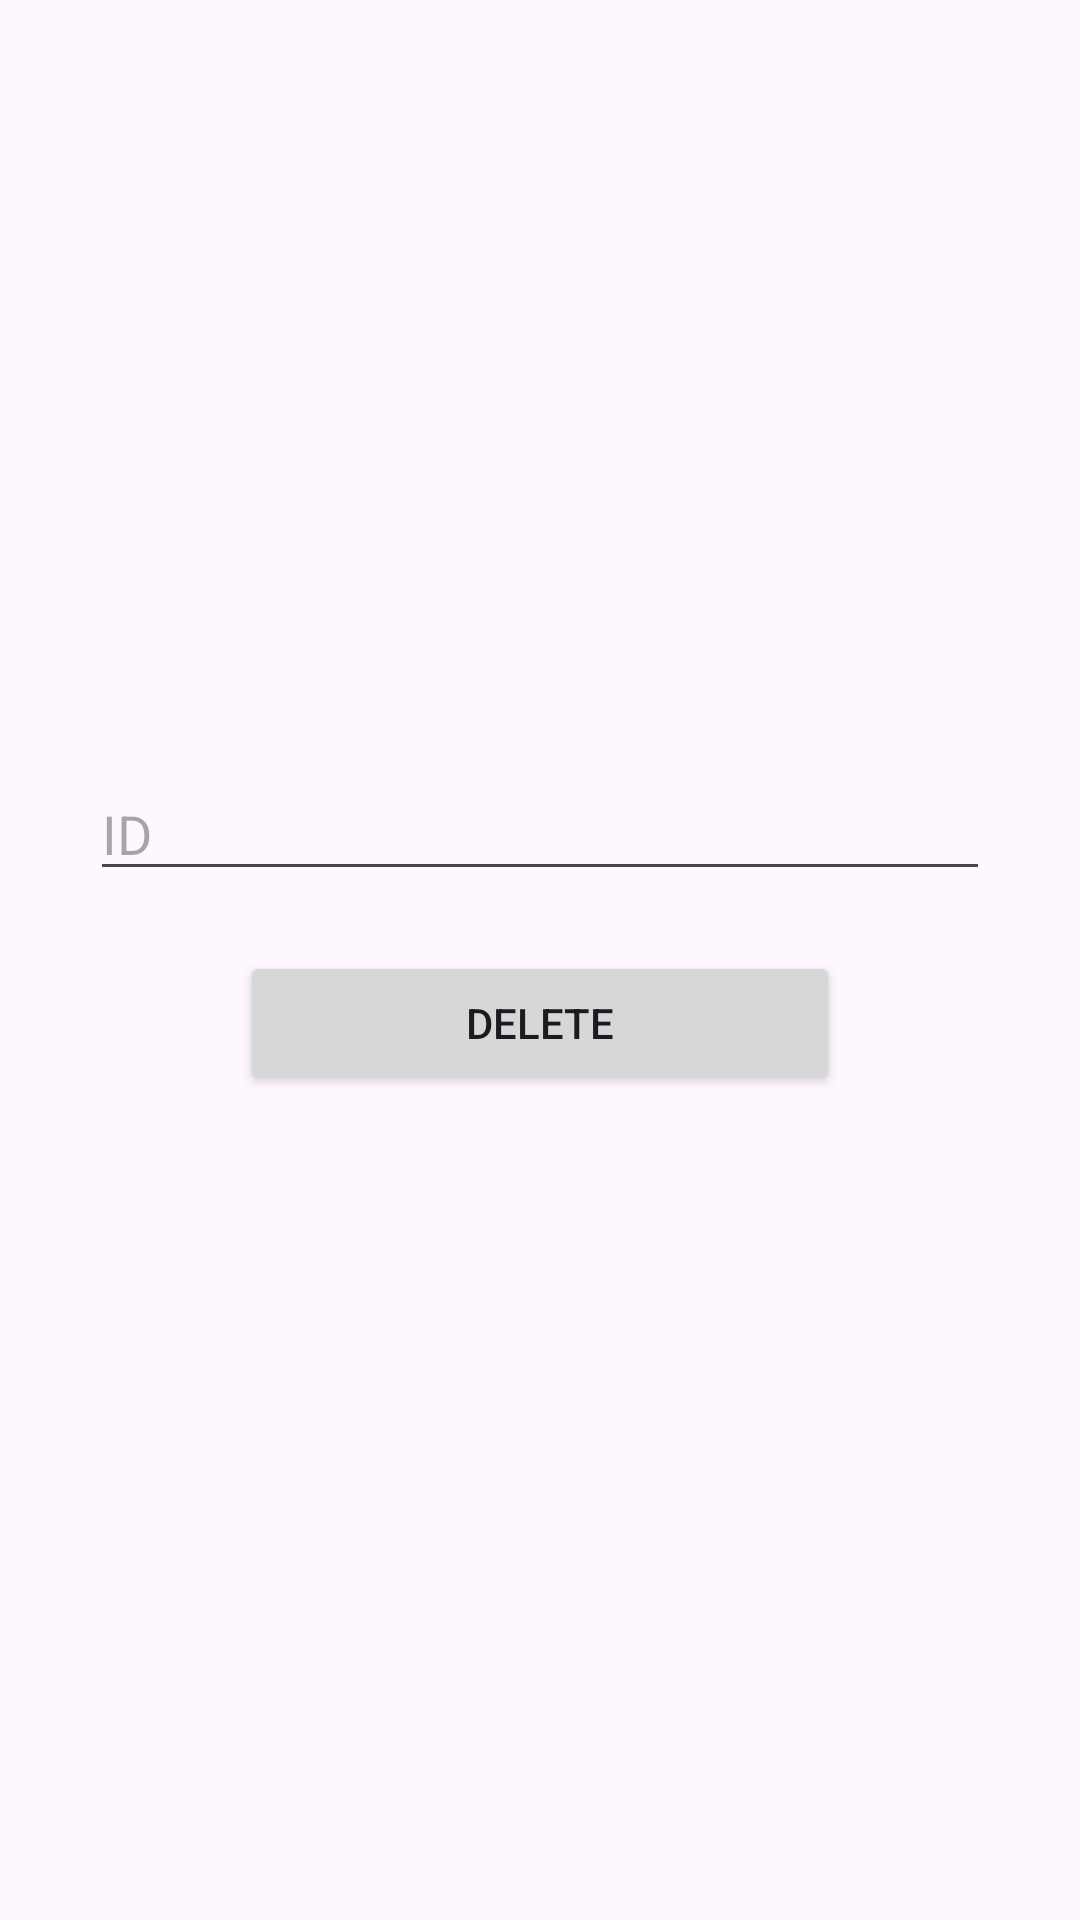

Write the Android layout XML for this screen, with the resource values it uses.
<!-- AndroidManifest.xml: application theme Theme.ANDROID_CRUD -->
<!-- res/layout/activity_delete.xml -->
<?xml version="1.0" encoding="utf-8"?>
<FrameLayout xmlns:android="http://schemas.android.com/apk/res/android"
    xmlns:app="http://schemas.android.com/apk/res-auto"
    xmlns:tools="http://schemas.android.com/tools"
    android:layout_width="match_parent"
    android:layout_height="match_parent"
    tools:context=".MainActivity" >

    <LinearLayout
        android:layout_width="match_parent"
        android:layout_height="match_parent"
        android:gravity="center"
        android:orientation="vertical">

        <LinearLayout
            android:layout_width="match_parent"
            android:layout_height="wrap_content"
            android:gravity="center"
            android:orientation="vertical">


            <EditText
                android:id="@+id/txt_id_D"
                android:layout_width="300dp"
                android:layout_height="wrap_content"
                android:layout_marginBottom="20dp"
                android:ems="10"
                android:hint="ID"
                android:inputType="number" />

            <Button
                android:id="@+id/btn_delete_D"
                android:layout_width="200dp"
                android:layout_height="wrap_content"
                android:text="Delete"
                app:cornerRadius="10dp" />

            <TextView
                android:id="@+id/textView_D"
                android:layout_width="match_parent"
                android:layout_height="wrap_content"
                android:text="" />
        </LinearLayout>

    </LinearLayout>

</FrameLayout>
<!-- resources referenced by this layout -->
<resources>
  <style name="Theme.ANDROID_CRUD" parent="Base.Theme.ANDROID_CRUD" />
  <style name="Base.Theme.ANDROID_CRUD" parent="Theme.Material3.DayNight.NoActionBar">
          
          
      </style>
</resources>
